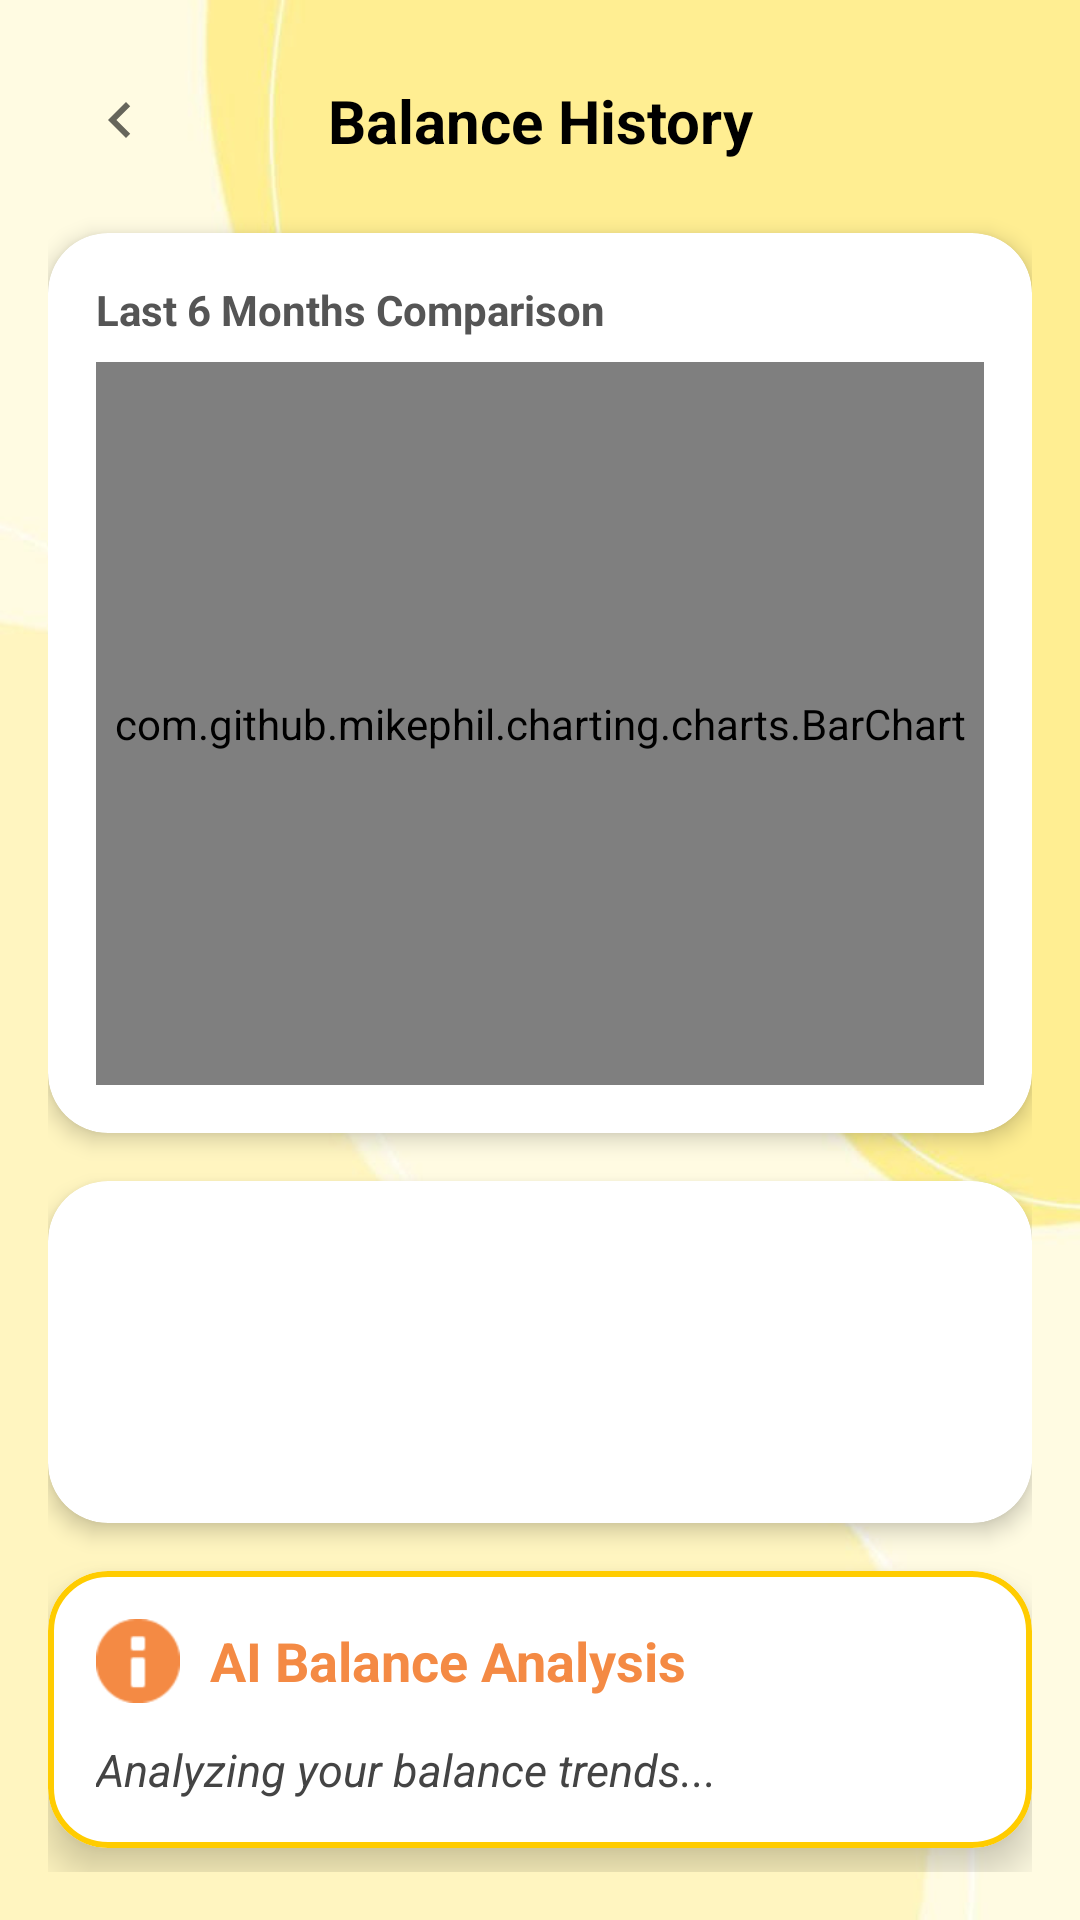

The Android layout XML behind this screen, and the referenced resources:
<!-- AndroidManifest.xml: application theme Theme.ExpensifyTrackerDesign -->
<!-- res/layout/activity_balance_comparison.xml -->
<?xml version="1.0" encoding="utf-8"?>
<androidx.constraintlayout.widget.ConstraintLayout xmlns:android="http://schemas.android.com/apk/res/android"
    xmlns:app="http://schemas.android.com/apk/res-auto"
    xmlns:tools="http://schemas.android.com/tools"
    android:layout_width="match_parent"
    android:layout_height="match_parent"
    android:background="@drawable/bg_tracker"
    android:padding="16dp"
    tools:context=".BalanceComparisonActivity">

    <ImageButton
        android:id="@+id/btnBack"
        android:layout_width="48dp"
        android:layout_height="48dp"
        android:background="?attr/selectableItemBackgroundBorderless"
        android:src="@drawable/ic_backarrow_name"
        app:layout_constraintStart_toStartOf="parent"
        app:layout_constraintTop_toTopOf="parent"
        app:tint="#000000" />

    <TextView
        android:id="@+id/tvTitle"
        android:layout_width="wrap_content"
        android:layout_height="wrap_content"
        android:text="Balance History"
        android:textColor="#000000"
        android:textSize="20sp"
        android:textStyle="bold"
        app:layout_constraintBottom_toBottomOf="@id/btnBack"
        app:layout_constraintEnd_toEndOf="parent"
        app:layout_constraintStart_toStartOf="parent"
        app:layout_constraintTop_toTopOf="@id/btnBack" />

    <com.google.android.material.card.MaterialCardView
        android:id="@+id/chartCard"
        android:layout_width="match_parent"
        android:layout_height="300dp"
        android:layout_marginTop="24dp"
        app:cardCornerRadius="20dp"
        app:cardElevation="4dp"
        app:layout_constraintTop_toBottomOf="@id/tvTitle">

        <LinearLayout
            android:layout_width="match_parent"
            android:layout_height="match_parent"
            android:orientation="vertical"
            android:padding="16dp">

            <TextView
                android:layout_width="wrap_content"
                android:layout_height="wrap_content"
                android:text="Last 6 Months Comparison"
                android:textColor="#555555"
                android:textSize="14sp"
                android:textStyle="bold" />

            <com.github.mikephil.charting.charts.BarChart
                android:id="@+id/barChart"
                android:layout_width="match_parent"
                android:layout_height="match_parent"
                android:layout_marginTop="8dp" />
        </LinearLayout>
    </com.google.android.material.card.MaterialCardView>

    <com.google.android.material.card.MaterialCardView
        android:id="@+id/historyCard"
        android:layout_width="match_parent"
        android:layout_height="0dp"
        android:layout_marginTop="16dp"
        android:layout_marginBottom="16dp"
        app:cardCornerRadius="20dp"
        app:cardElevation="4dp"
        app:layout_constraintBottom_toTopOf="@id/aiAdvisorCard"
        app:layout_constraintTop_toBottomOf="@id/chartCard">

        <androidx.recyclerview.widget.RecyclerView
            android:id="@+id/rvBalanceHistory"
            android:layout_width="match_parent"
            android:layout_height="match_parent"
            android:padding="8dp"
            tools:listitem="@layout/item_category_detail" />
    </com.google.android.material.card.MaterialCardView>

    <com.google.android.material.card.MaterialCardView
        android:id="@+id/aiAdvisorCard"
        android:layout_width="match_parent"
        android:layout_height="wrap_content"
        android:layout_marginBottom="8dp"
        app:cardCornerRadius="20dp"
        app:cardElevation="8dp"
        app:backgroundTint="#FFFFFF"
        app:strokeWidth="2dp"
        app:strokeColor="#FFCC00"
        app:layout_constraintBottom_toBottomOf="parent">

        <LinearLayout
            android:layout_width="match_parent"
            android:layout_height="wrap_content"
            android:orientation="vertical"
            android:padding="16dp">

            <LinearLayout
                android:layout_width="match_parent"
                android:layout_height="wrap_content"
                android:orientation="horizontal"
                android:gravity="center_vertical">

                <ImageView
                    android:layout_width="28dp"
                    android:layout_height="28dp"
                    android:src="@android:drawable/ic_dialog_info"
                    app:tint="#F48A44" />

                <TextView
                    android:layout_width="wrap_content"
                    android:layout_height="wrap_content"
                    android:layout_marginStart="10dp"
                    android:text="AI Balance Analysis"
                    android:textColor="#F48A44"
                    android:textSize="18sp"
                    android:textStyle="bold" />
            </LinearLayout>

            <TextView
                android:id="@+id/tvAiAnalysis"
                android:layout_width="match_parent"
                android:layout_height="wrap_content"
                android:layout_marginTop="12dp"
                android:text="Analyzing your balance trends..."
                android:textColor="#444444"
                android:lineSpacingExtra="4dp"
                android:textSize="15sp"
                android:textStyle="italic" />

        </LinearLayout>
    </com.google.android.material.card.MaterialCardView>

</androidx.constraintlayout.widget.ConstraintLayout>
<!-- res/layout/item_category_detail.xml (included above) -->
<?xml version="1.0" encoding="utf-8"?>
<androidx.constraintlayout.widget.ConstraintLayout xmlns:android="http://schemas.android.com/apk/res/android"
    xmlns:app="http://schemas.android.com/apk/res-auto"
    android:layout_width="match_parent"
    android:layout_height="wrap_content"
    android:layout_marginBottom="8dp"
    android:background="@drawable/input"
    android:padding="12dp">

    <View
        android:id="@+id/vColorIndicator"
        android:layout_width="12dp"
        android:layout_height="12dp"
        android:background="@drawable/bg_growth"
        app:layout_constraintBottom_toBottomOf="parent"
        app:layout_constraintStart_toStartOf="parent"
        app:layout_constraintTop_toTopOf="parent" />

    <TextView
        android:id="@+id/tvCategoryName"
        android:layout_width="wrap_content"
        android:layout_height="wrap_content"
        android:layout_marginStart="12dp"
        android:text="Food"
        android:textColor="#000"
        android:textSize="16sp"
        android:textStyle="bold"
        app:layout_constraintBottom_toBottomOf="parent"
        app:layout_constraintStart_toEndOf="@id/vColorIndicator"
        app:layout_constraintTop_toTopOf="parent" />

    <TextView
        android:id="@+id/tvCategoryAmount"
        android:layout_width="wrap_content"
        android:layout_height="wrap_content"
        android:text="RM120.50"
        android:textColor="#E53935"
        android:textSize="16sp"
        android:textStyle="bold"
        app:layout_constraintBottom_toBottomOf="parent"
        app:layout_constraintEnd_toEndOf="parent"
        app:layout_constraintTop_toTopOf="parent" />

</androidx.constraintlayout.widget.ConstraintLayout>
<!-- resources referenced by this layout -->
<resources>
  <!-- drawable bg_growth (drawable) -->
  <?xml version="1.0" encoding="utf-8"?>
  <shape xmlns:android="http://schemas.android.com/apk/res/android">
      <solid android:color="#FCE5C1"/>
      <corners android:radius="20dp"/>
  </shape>
  <!-- drawable bg_tracker: png bitmap (drawable, 173204 bytes) -->
  <!-- drawable ic_backarrow_name (drawable-anydpi) -->
  <vector xmlns:android="http://schemas.android.com/apk/res/android"
      android:width="24dp"
      android:height="24dp"
      android:viewportWidth="960"
      android:viewportHeight="960"
      android:tint="#333333"
      android:alpha="0.6"
      android:autoMirrored="true">
    <path
        android:fillColor="@android:color/white"
        android:pathData="M560,720L320,480L560,240L616,296L432,480L616,664L560,720Z"/>
  </vector>
  <!-- drawable input (drawable) -->
  <?xml version="1.0" encoding="utf-8"?>
  <shape xmlns:android="http://schemas.android.com/apk/res/android">
      <solid android:color="#FFC261"/>
      <corners
          android:topLeftRadius="30dp"
          android:topRightRadius="30dp"
          android:bottomLeftRadius="30dp"
          android:bottomRightRadius="30dp"/>
  </shape>
  <style name="Theme.ExpensifyTrackerDesign" parent="Base.Theme.ExpensifyTrackerDesign" />
  <style name="Base.Theme.ExpensifyTrackerDesign" parent="Theme.MaterialComponents.DayNight.NoActionBar">
          <item name="android:windowActivityTransitions">true</item>
          <item name="android:windowContentTransitions">true</item>
          <item name="android:windowSharedElementEnterTransition">@android:transition/move</item>
          <item name="android:windowSharedElementExitTransition">@android:transition/move</item>
  
          
          <item name="materialButtonStyle">@style/Widget.AppCompat.Button</item>
  
      </style>
</resources>
